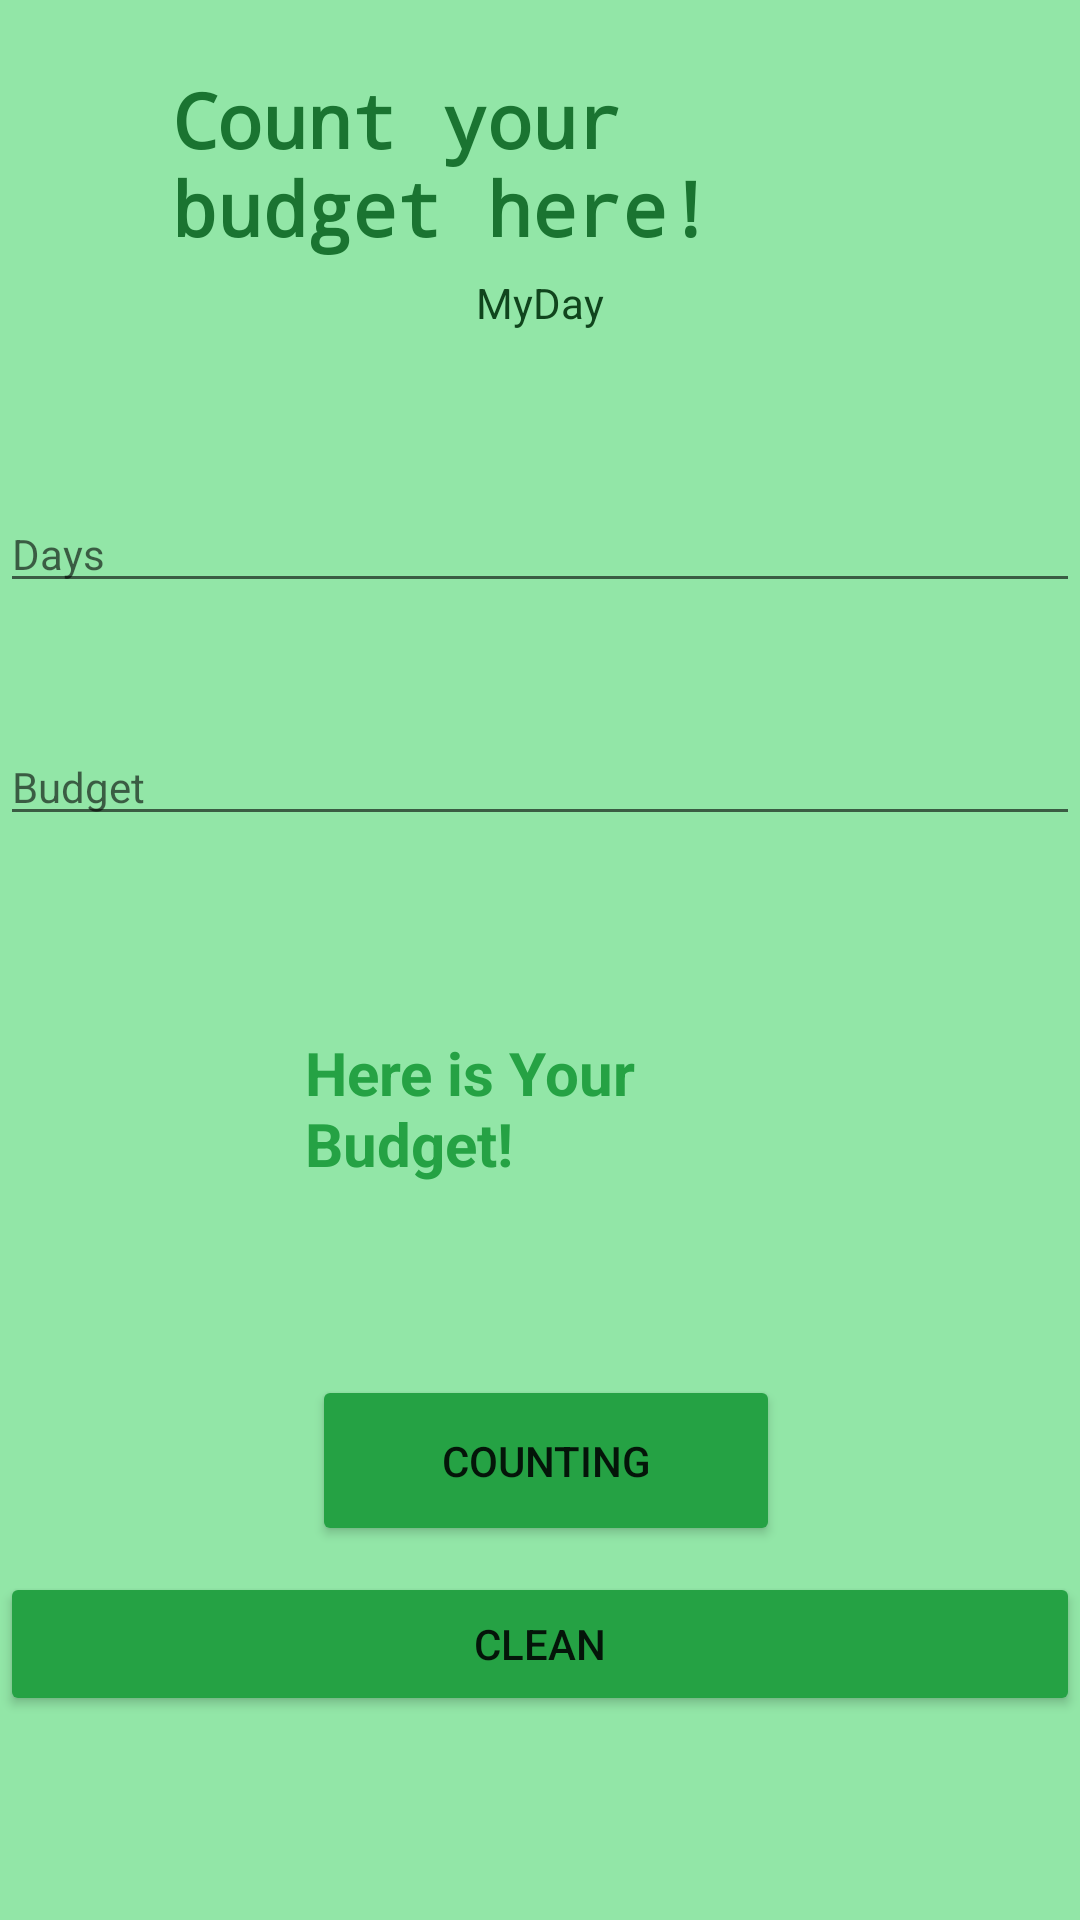

Reconstruct the res/layout file that produces this screen, plus the resources it refers to.
<!-- AndroidManifest.xml: application theme Theme.Bismillah -->
<!-- res/layout/activity_budget.xml -->
<?xml version="1.0" encoding="utf-8"?>
<androidx.constraintlayout.widget.ConstraintLayout xmlns:android="http://schemas.android.com/apk/res/android"
    xmlns:app="http://schemas.android.com/apk/res-auto"
    xmlns:tools="http://schemas.android.com/tools"
    android:layout_width="match_parent"
    android:layout_height="match_parent"
    android:background="@color/ijomuda"
    tools:context=".Budget">

    <TextView
        android:id="@+id/textView3"
        android:layout_width="243dp"
        android:layout_height="80dp"
        android:layout_alignParentStart="true"
        android:layout_alignParentLeft="true"
        android:layout_alignParentTop="true"
        android:fontFamily="monospace"
        android:text="Count your budget here!"
        android:textAppearance="@style/TextAppearance.AppCompat.Medium"
        android:textColor="@color/ijogatua"
        android:textSize="25sp"
        android:textStyle="normal|bold"
        app:layout_constraintBottom_toBottomOf="parent"
        app:layout_constraintEnd_toEndOf="parent"
        app:layout_constraintHorizontal_bias="0.49"
        app:layout_constraintStart_toStartOf="parent"
        app:layout_constraintTop_toTopOf="parent"
        app:layout_constraintVertical_bias="0.041" />

    <TextView
        android:id="@+id/textView4"
        android:layout_width="wrap_content"
        android:layout_height="wrap_content"
        android:text="MyDay"
        android:textColor="@color/ijotua"
        app:layout_constraintBottom_toBottomOf="parent"
        app:layout_constraintEnd_toEndOf="parent"
        app:layout_constraintStart_toStartOf="parent"
        app:layout_constraintTop_toTopOf="parent"
        app:layout_constraintVertical_bias="0.147" />

    <EditText
        android:id="@+id/hari"
        android:layout_width="match_parent"
        android:layout_height="wrap_content"
        android:layout_below="@+id/textView3"
        android:layout_alignParentStart="true"
        android:layout_alignParentLeft="true"
        android:ems="10"
        android:hint="Days"
        android:inputType="number"
        android:textSize="14sp"
        app:layout_constraintBottom_toBottomOf="parent"
        app:layout_constraintEnd_toEndOf="parent"
        app:layout_constraintHorizontal_bias="0.0"
        app:layout_constraintStart_toStartOf="parent"
        app:layout_constraintTop_toTopOf="parent"
        app:layout_constraintVertical_bias="0.273" />

    <EditText
        android:id="@+id/budget"
        android:layout_width="match_parent"
        android:layout_height="wrap_content"
        android:layout_below="@+id/hari"
        android:layout_alignParentStart="true"
        android:layout_alignParentLeft="true"
        android:ems="10"
        android:hint="Budget"
        android:inputType="number"
        android:textSize="14sp"
        app:layout_constraintBottom_toBottomOf="parent"
        app:layout_constraintEnd_toEndOf="parent"
        app:layout_constraintHorizontal_bias="0.0"
        app:layout_constraintStart_toStartOf="parent"
        app:layout_constraintTop_toTopOf="parent"
        app:layout_constraintVertical_bias="0.402" />

    <Button
        android:id="@+id/kali"
        android:layout_width="156dp"
        android:layout_height="57dp"
        android:layout_alignBaseline="@+id/bersihkan"
        android:layout_alignBottom="@+id/bersihkan"
        android:layout_toStartOf="@+id/bersihkan"
        android:layout_toLeftOf="@+id/bersihkan"
        android:text="Counting"
        app:backgroundTint="@color/ijoday6"
        app:layout_constraintBottom_toBottomOf="parent"
        app:layout_constraintEnd_toEndOf="parent"
        app:layout_constraintHorizontal_bias="0.509"
        app:layout_constraintStart_toStartOf="parent"
        app:layout_constraintTop_toTopOf="parent"
        app:layout_constraintVertical_bias="0.786" />

    <Button
        android:id="@+id/bersihkan"
        android:layout_width="match_parent"
        android:layout_height="wrap_content"
        android:layout_below="@+id/kali"
        android:layout_centerHorizontal="true"
        android:text="Clean"
        app:backgroundTint="@color/ijoday6"
        app:layout_constraintBottom_toBottomOf="parent"
        app:layout_constraintEnd_toEndOf="parent"
        app:layout_constraintHorizontal_bias="1.0"
        app:layout_constraintStart_toStartOf="parent"
        app:layout_constraintTop_toTopOf="parent"
        app:layout_constraintVertical_bias="0.885" />

    <TextView
        android:id="@+id/textView1"
        android:layout_width="158dp"
        android:layout_height="79dp"
        android:layout_below="@+id/bersihkan"
        android:layout_alignParentStart="true"
        android:layout_alignParentLeft="true"
        android:text="Here is Your Budget!"
        android:textColor="@color/ijoday6"
        android:textSize="20sp"
        android:textStyle="normal|bold"
        app:layout_constraintBottom_toBottomOf="parent"
        app:layout_constraintEnd_toEndOf="parent"
        app:layout_constraintHorizontal_bias="0.503"
        app:layout_constraintStart_toStartOf="parent"
        app:layout_constraintTop_toTopOf="parent"
        app:layout_constraintVertical_bias="0.613" />

</androidx.constraintlayout.widget.ConstraintLayout>
<!-- resources referenced by this layout -->
<resources>
  <color name="ijoday6">#25a244</color>
  <color name="ijogatua">#1a7431</color>
  <color name="ijomuda">#92e6a7</color>
  <color name="ijotua">#10451d</color>
  <style name="Theme.Bismillah" parent="Theme.MaterialComponents.DayNight.DarkActionBar">
          
          <item name="colorPrimary">@color/purple_500</item>
          <item name="colorPrimaryVariant">@color/purple_700</item>
          <item name="colorOnPrimary">@color/white</item>
          
          <item name="colorSecondary">@color/teal_200</item>
          <item name="colorSecondaryVariant">@color/teal_700</item>
          <item name="colorOnSecondary">@color/black</item>
          
          <item name="android:statusBarColor" tools:targetApi="l">?attr/colorPrimaryVariant</item>
          
      </style>
  <color name="purple_500">#FF6200EE</color>
  <color name="purple_700">#FF3700B3</color>
  <color name="white">#FFFFFFFF</color>
  <color name="teal_200">#FF03DAC5</color>
  <color name="teal_700">#FF018786</color>
  <color name="black">#FF000000</color>
</resources>
